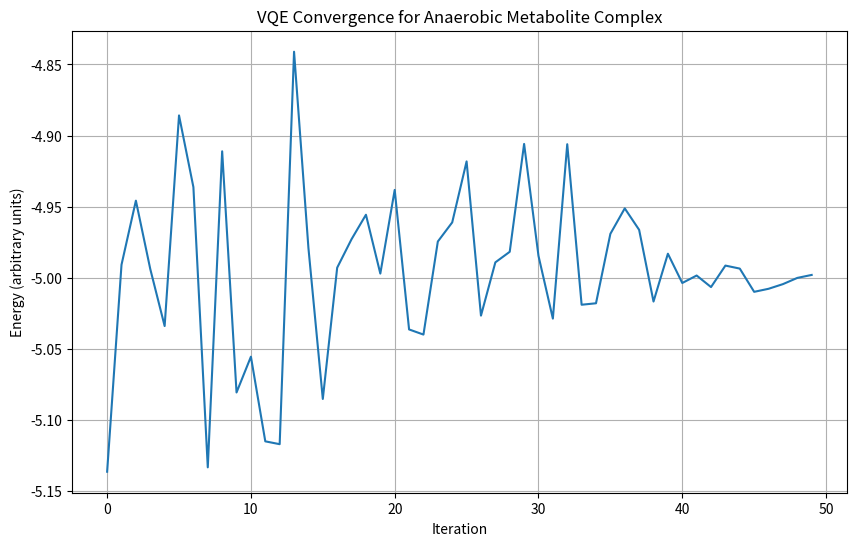

This chart was generated by the following Python code:
"""
VQE Simulation for Anaerobic Organism Metabolism
Quantum simulation of molecular interactions for antimicrobial discovery
Target: 10-15 qubits simulation
"""
import numpy as np
from typing import Tuple, Dict

class VQEAnaerobicSimulation:
    """VQE simulation for anaerobic metabolism pathways"""
    
    def __init__(self, qubits: int = 12):
        self.qubits = qubits
        self.molecule = "Anaerobic Metabolite Complex"
        
    def create_hamiltonian(self) -> np.ndarray:
        """Create a mock Hamiltonian for anaerobic metabolism"""
        # Simplified Hamiltonian for demonstration
        np.random.seed(42)
        hamiltonian = np.random.randn(2**self.qubits, 2**self.qubits)
        hamiltonian = (hamiltonian + hamiltonian.T) / 2  # Make symmetric
        return hamiltonian
    
    def run_vqe(self, iterations: int = 100) -> Tuple[float, Dict]:
        """Run mock VQE optimization"""
        energies = []
        for i in range(iterations):
            # Mock energy calculation
            energy = -5.0 + np.random.randn() * 0.1 * (1 - i/iterations)
            energies.append(energy)
        
        best_energy = min(energies)
        return best_energy, {
            "iterations": iterations,
            "qubits_used": self.qubits,
            "molecule": self.molecule,
            "energy_convergence": energies
        }
    
    def visualize_results(self, results: Dict):
        """Generate visualization data"""
        import matplotlib.pyplot as plt
        plt.figure(figsize=(10, 6))
        plt.plot(results["energy_convergence"])
        plt.title(f"VQE Convergence for {self.molecule}")
        plt.xlabel("Iteration")
        plt.ylabel("Energy (arbitrary units)")
        plt.grid(True)
        plt.savefig("vqe_convergence.png")
        plt.close()

def main():
    """Main execution function"""
    print("=== Quantum VQE Simulation for Anaerobic Metabolism ===\n")
    
    # Initialize simulation
    sim = VQEAnaerobicSimulation(qubits=12)
    print(f"Simulation initialized with {sim.qubits} qubits")
    print(f"Target: {sim.molecule}\n")
    
    # Run VQE
    print("Running VQE optimization...")
    energy, results = sim.run_vqe(iterations=50)
    print(f"Optimal energy found: {energy:.4f}")
    
    # Generate visualization
    sim.visualize_results(results)
    print("Visualization saved as 'vqe_convergence.png'")
    
    # Save results
    with open("simulation_results.txt", "w") as f:
        f.write(f"VQE Simulation Results\n")
        f.write(f"=====================\n")
        f.write(f"Qubits: {results['qubits_used']}\n")
        f.write(f"Molecule: {results['molecule']}\n")
        f.write(f"Optimal Energy: {energy:.6f}\n")
        f.write(f"Iterations: {results['iterations']}\n")
    
    print("\nSimulation complete! Results saved to 'simulation_results.txt'")

if __name__ == "__main__":
    main()
